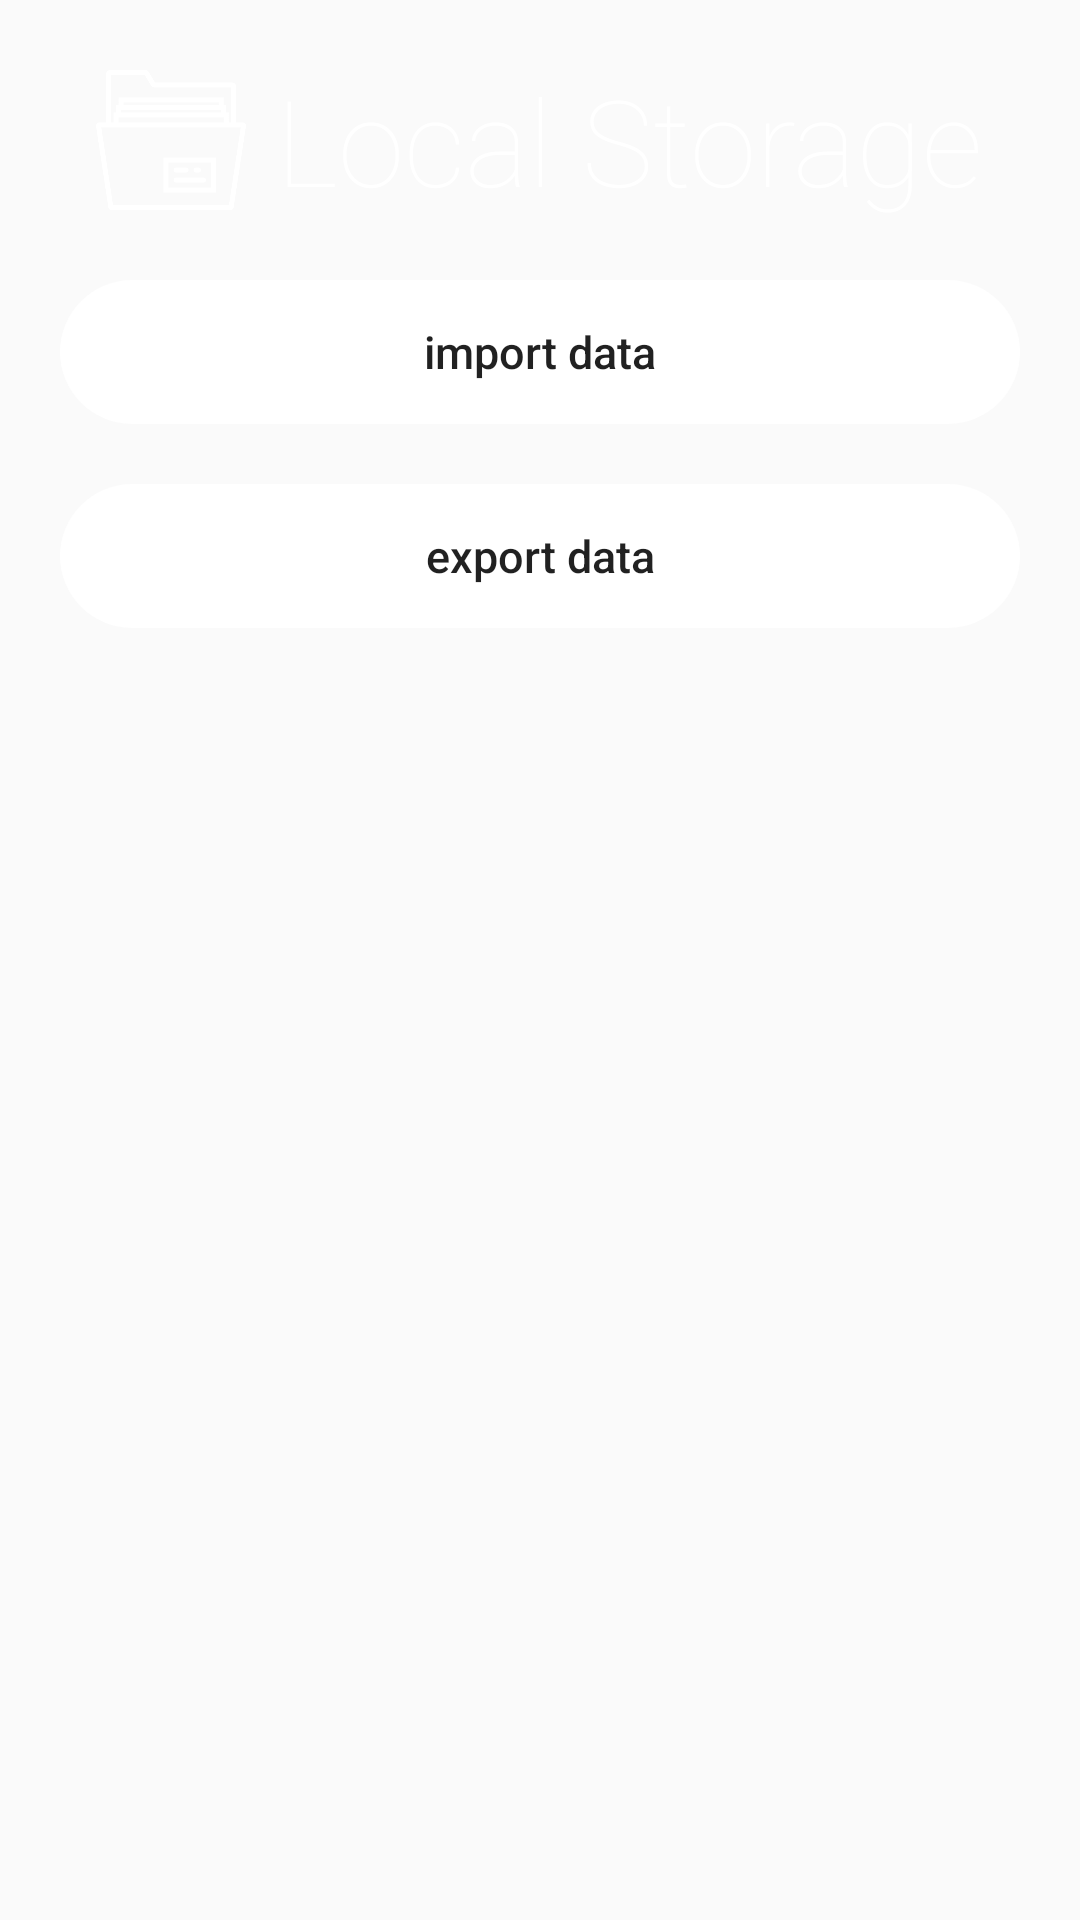

The Android layout XML behind this screen, and the referenced resources:
<!-- AndroidManifest.xml: application theme AppTheme -->
<!-- res/layout/fragment_backup_local_storage.xml -->
<FrameLayout xmlns:android="http://schemas.android.com/apk/res/android"
xmlns:tools="http://schemas.android.com/tools"
android:layout_width="match_parent"
android:layout_height="match_parent"
android:fillViewport="true"
android:id="@+id/local_storage_view_container"
tools:context="glumo.com.glumo.fragment.BackupLocalStorageFragment">

<LinearLayout
    android:layout_width="match_parent"
    android:layout_height="wrap_content">

    <LinearLayout
        android:layout_width="match_parent"
        android:layout_height="match_parent"
        android:layout_marginTop="20dp"
        android:orientation="vertical">

        <LinearLayout
            android:layout_width="wrap_content"
            android:layout_height="wrap_content"
            android:layout_gravity="center"
            android:gravity="center"
            android:orientation="horizontal">

            <ImageView
                android:layout_width="50dp"
                android:layout_height="50dp"
                android:src="@drawable/local_storage_logo" />

            <TextView
                android:layout_width="wrap_content"
                android:layout_height="wrap_content"
                android:layout_marginLeft="10dp"
                android:fontFamily="sans-serif-thin"
                android:text="@string/local_storage_backup_title"
                android:textColor="@android:color/white"
                android:textSize="40dp" />
        </LinearLayout>

        <LinearLayout
            android:layout_width="match_parent"
            android:layout_height="wrap_content"
            android:layout_marginLeft="20dp"
            android:layout_marginRight="20dp"
            android:layout_marginTop="20dp"
            android:orientation="vertical">

            <Button
                android:id="@+id/import_data"
                style="?android:attr/borderlessButtonStyle"
                android:layout_width="match_parent"
                android:layout_height="wrap_content"
                android:layout_marginBottom="20dp"
                android:background="@drawable/button_rounded_corners"
                android:text="@string/import_data_backup_button"
                android:textAllCaps="false"
                android:textSize="15sp" />

            <Button
                android:id="@+id/export_data"
                style="?android:attr/borderlessButtonStyle"
                android:layout_width="match_parent"
                android:layout_height="wrap_content"
                android:layout_marginBottom="20dp"
                android:background="@drawable/button_rounded_corners"
                android:text="@string/export_data_backup_button"
                android:textAllCaps="false"
                android:textSize="15sp" />

        </LinearLayout>

        <ListView
            android:id="@+id/local_storage_files_list_view"
            android:layout_marginTop="20dp"
            android:layout_width="match_parent"
            android:layout_height="match_parent"
            android:divider="@null">
        </ListView>
    </LinearLayout>
</LinearLayout>
</FrameLayout>
<!-- resources referenced by this layout -->
<resources>
  <!-- drawable button_rounded_corners (drawable) -->
  <?xml version="1.0" encoding="utf-8"?>
  <selector xmlns:android="http://schemas.android.com/apk/res/android">
      <item android:state_pressed="true">
          <shape
              android:shape="rectangle" >
              <solid android:color="@color/CLOUDS" />
              <corners android:radius="50dp" />
          </shape>
      </item>
      <item android:state_enabled="false">
          <shape
              android:shape="rectangle" >
              <solid android:color="#80ffffff"/>
              <corners android:radius="50dp" />
          </shape>
      </item>
      <item>
          <shape
              android:shape="rectangle" >
              <solid android:color="@android:color/white" />
              <corners android:radius="50dp" />
          </shape>
      </item>
  </selector>
  <!-- drawable local_storage_logo: png bitmap (drawable-xxhdpi, 7060 bytes) -->
  <string name="export_data_backup_button">export data</string>
  <string name="import_data_backup_button">import data</string>
  <string name="local_storage_backup_title">Local Storage</string>
  <style name="AppTheme" parent="Theme.AppCompat.Light.NoActionBar">
          
          <item name="colorPrimary">@color/colorPrimary</item>
          <item name="colorPrimaryDark">@color/colorPrimaryDark</item>
          <item name="colorAccent">@color/colorAccent</item>
      </style>
  <color name="CLOUDS">#ecf0f1</color>
  <color name="colorPrimary">@color/ALIZARIN</color>
  <color name="colorPrimaryDark">@color/POMEGRANATE</color>
  <color name="colorAccent">#FF4081</color>
  <color name="ALIZARIN">#e74c3c</color>
  <color name="POMEGRANATE">#c0392b</color>
</resources>
